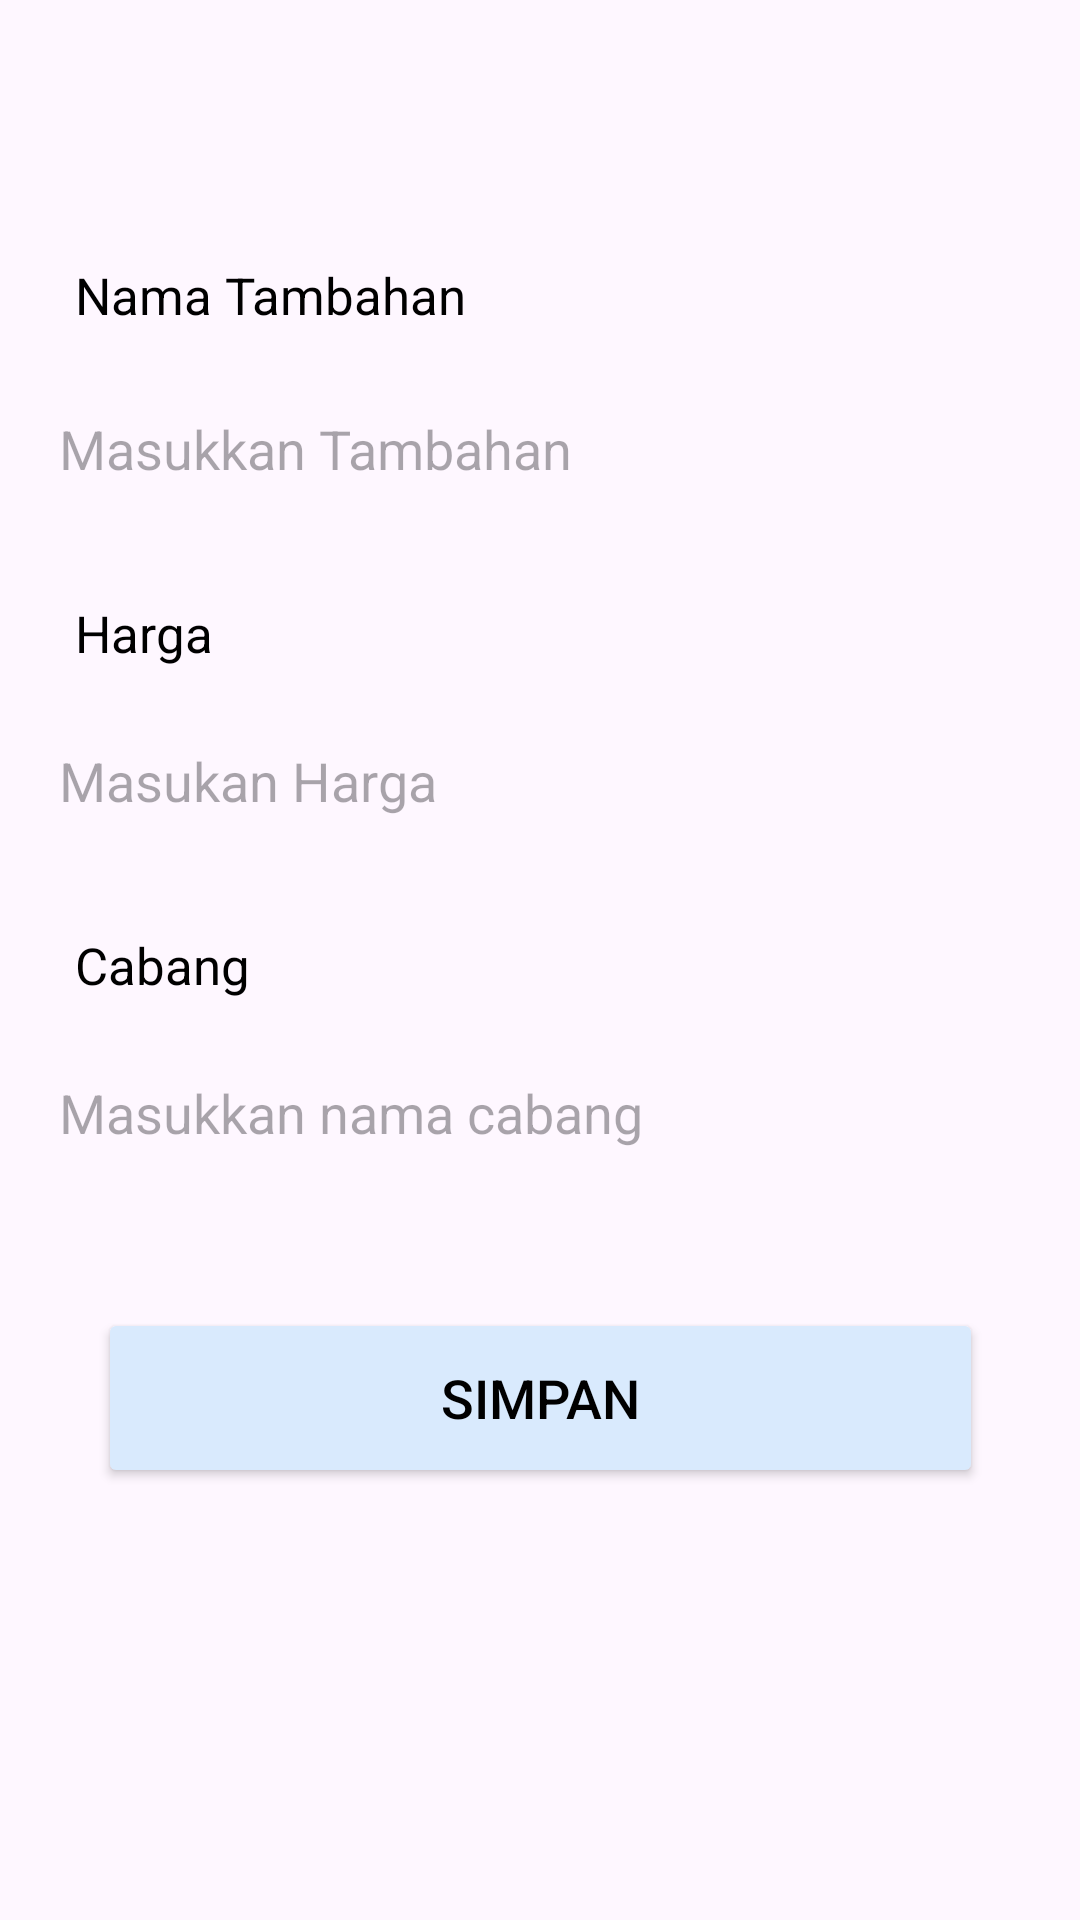

Write the Android layout XML for this screen, with the resource values it uses.
<!-- AndroidManifest.xml: application theme Theme.Laundry -->
<!-- res/layout/activity_tambah_tambahan.xml -->
<?xml version="1.0" encoding="utf-8"?>
<androidx.constraintlayout.widget.ConstraintLayout xmlns:android="http://schemas.android.com/apk/res/android"
    xmlns:app="http://schemas.android.com/apk/res-auto"
    xmlns:tools="http://schemas.android.com/tools"
    android:id="@+id/main"
    android:layout_width="match_parent"
    android:layout_height="match_parent"
    tools:context=".tambah.TambahTambahan">
    <TextView
        android:id="@+id/Judul_TambahTambahan"
        android:layout_width="wrap_content"
        android:layout_height="wrap_content"
        android:text=""
        android:textSize="20dp"
        android:textStyle="bold"
        android:textColor="@color/text"
        android:layout_marginTop="30dp"
        app:layout_constraintTop_toTopOf="parent"
        app:layout_constraintStart_toStartOf="parent"
        app:layout_constraintEnd_toEndOf="parent"/>

    <TextView
        android:id="@+id/tv1_NamaTambahan"
        android:layout_width="wrap_content"
        android:layout_height="wrap_content"
        android:text="@string/Nama_Tambahan"
        android:textSize="17dp"
        android:textColor="@color/text"
        android:layout_marginTop="30dp"
        android:layout_marginStart="25dp"
        app:layout_constraintTop_toBottomOf="@id/Judul_TambahTambahan"
        app:layout_constraintStart_toStartOf="parent"/>

    <EditText
        android:id="@+id/ET1_NamaTambahan"
        android:layout_width="341dp"
        android:layout_height="60dp"
        android:layout_marginStart="25dp"
        android:layout_marginTop="10dp"
        android:layout_marginEnd="25dp"
        android:background="@drawable/radius"
        android:hint="@string/masukkantambahan"
        android:paddingStart="10dp"
        app:layout_constraintEnd_toEndOf="parent"
        app:layout_constraintStart_toStartOf="parent"
        app:layout_constraintTop_toBottomOf="@id/tv1_NamaTambahan" />
    <TextView
        android:id="@+id/tv2_HargaTambahan"
        android:layout_width="wrap_content"
        android:layout_height="wrap_content"
        android:text="@string/Harga"
        android:textSize="17dp"
        android:textColor="@color/text"
        android:layout_marginStart="25dp"
        android:layout_marginTop="20dp"
        app:layout_constraintTop_toBottomOf="@id/ET1_NamaTambahan"
        app:layout_constraintStart_toStartOf="parent"/>
    <EditText
        android:id="@+id/ET2_HargaTambahan"
        android:layout_width="341dp"
        android:layout_height="60dp"
        android:layout_marginStart="25dp"
        android:layout_marginTop="8dp"
        android:layout_marginEnd="25dp"
        android:background="@drawable/radius"
        android:hint="@string/MASUKAN_HARGA"
        android:paddingStart="10dp"
        app:layout_constraintEnd_toEndOf="parent"
        app:layout_constraintStart_toStartOf="parent"
        app:layout_constraintTop_toBottomOf="@id/tv2_HargaTambahan" />
    <TextView
        android:id="@+id/tv3_CabangTambahan"
        android:layout_width="wrap_content"
        android:layout_height="wrap_content"
        android:text="@string/Cabang"
        android:textSize="17dp"
        android:textColor="@color/text"
        android:layout_marginStart="25dp"
        android:layout_marginTop="20dp"
        app:layout_constraintTop_toBottomOf="@id/ET2_HargaTambahan"
        app:layout_constraintStart_toStartOf="parent"/>
    <EditText
        android:id="@+id/ET3_CabangTambahan"
        android:layout_width="341dp"
        android:layout_height="60dp"
        android:layout_marginStart="25dp"
        android:layout_marginTop="8dp"
        android:layout_marginEnd="25dp"
        android:background="@drawable/radius"
        android:hint="@string/Masukkan_nama_cabang"
        android:maxLength="14"
        android:paddingStart="10dp"
        app:layout_constraintEnd_toEndOf="parent"
        app:layout_constraintStart_toStartOf="parent"
        app:layout_constraintTop_toBottomOf="@id/tv3_CabangTambahan" />

    

    <Button
        android:id="@+id/btn_Simpan"
        android:layout_width="295dp"
        android:layout_height="60dp"
        android:text="@string/Simpan"
        android:textSize="18dp"
        android:layout_marginTop="35dp"
        android:backgroundTint="@color/button"
        android:textColor="@color/black"
        app:layout_constraintEnd_toEndOf="parent"
        app:layout_constraintStart_toStartOf="parent"
        app:layout_constraintTop_toBottomOf="@id/ET3_CabangTambahan" />

</androidx.constraintlayout.widget.ConstraintLayout>
<!-- resources referenced by this layout -->
<resources>
  <color name="button">#D9EAFD</color>
  <color name="text">#000000</color>
  <string name="Cabang">Cabang</string>
  <string name="Harga">Harga</string>
  <string name="MASUKAN_HARGA">Masukan Harga</string>
  <string name="Masukkan_nama_cabang">Masukkan nama cabang</string>
  <string name="Nama_Tambahan">Nama Tambahan</string>
  <string name="Simpan">Simpan</string>
  <string name="masukkantambahan">Masukkan Tambahan</string>
  <style name="Theme.Laundry" parent="Base.Theme.Laundry" />
  <style name="Base.Theme.Laundry" parent="Theme.Material3.DayNight.NoActionBar">
          
          
      </style>
  <!-- not gathered from this repository: default colours our renderer supplied (Android Studio template values) -->
  <color name="black">#FF000000</color>
</resources>
